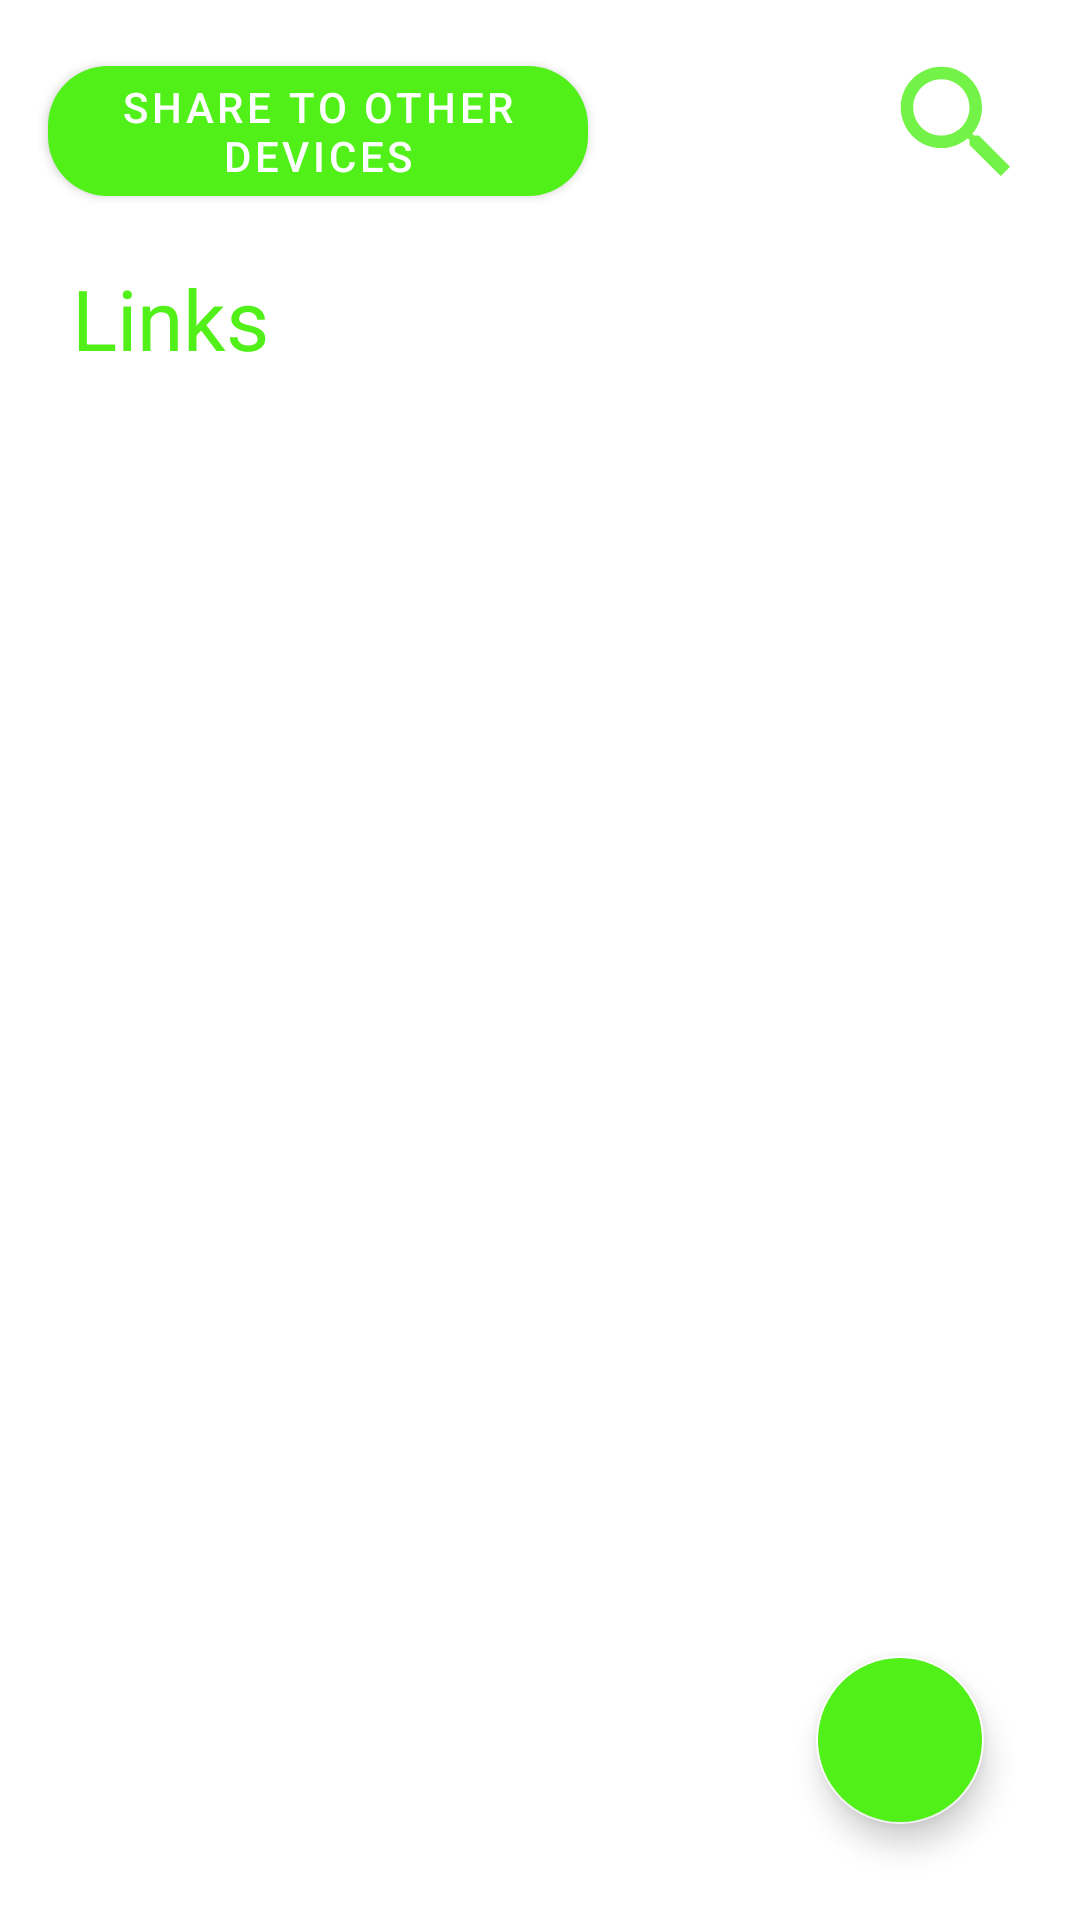

Reconstruct the res/layout file that produces this screen, plus the resources it refers to.
<!-- AndroidManifest.xml: application theme Theme.LinkIt -->
<!-- res/layout/fragment_link.xml -->
<?xml version="1.0" encoding="utf-8"?>
<androidx.constraintlayout.widget.ConstraintLayout xmlns:android="http://schemas.android.com/apk/res/android"
    xmlns:app="http://schemas.android.com/apk/res-auto"
    xmlns:tools="http://schemas.android.com/tools"
    android:layout_width="match_parent"
    android:layout_height="match_parent"
    tools:context=".view.MeetFragment">

    <com.google.android.material.button.MaterialButton
        android:id="@+id/shareBtn"
        android:layout_width="180dp"
        android:layout_height="wrap_content"
        android:layout_marginStart="16dp"
        android:layout_marginTop="16dp"
        android:paddingHorizontal="8dp"
        android:text="@string/share_to_other_devices"
        android:textColor="@color/white"
        app:backgroundTint="@color/green"
        app:cornerRadius="20dp"
        app:icon="@drawable/ic_baseline_phonelink_24"
        app:iconTint="@color/white"
        app:layout_constraintStart_toStartOf="parent"
        app:layout_constraintTop_toTopOf="parent" />

    <ImageView
        android:layout_width="50dp"
        android:layout_height="50dp"
        android:layout_marginTop="16dp"
        android:layout_marginEnd="16dp"
        android:src="@drawable/ic_baseline_search_24"
        app:layout_constraintEnd_toEndOf="parent"
        app:layout_constraintHorizontal_bias="1.0"
        app:layout_constraintStart_toEndOf="@+id/shareBtn"
        app:layout_constraintTop_toTopOf="parent" />

    <TextView
        android:id="@+id/textView"
        android:layout_width="wrap_content"
        android:layout_height="wrap_content"
        android:layout_marginStart="24dp"
        android:layout_marginTop="16dp"
        android:text="Links"
        android:textColor="#50F018"
        android:textSize="28sp"
        app:layout_constraintStart_toStartOf="parent"
        app:layout_constraintTop_toBottomOf="@+id/shareBtn" />

    <com.google.android.material.floatingactionbutton.FloatingActionButton
        android:id="@+id/fab"
        android:layout_width="wrap_content"
        android:layout_height="wrap_content"
        android:layout_marginEnd="32dp"
        android:layout_marginBottom="32dp"
        android:backgroundTint="@color/green"
        android:src="@drawable/ic_baseline_link_24"
        app:layout_constraintBottom_toBottomOf="parent"
        app:layout_constraintEnd_toEndOf="parent" />

    <androidx.recyclerview.widget.RecyclerView
        android:id="@+id/rv_links"
        android:layout_width="match_parent"
        android:layout_height="0dp"
        android:layout_marginTop="8dp"
        app:layoutManager="androidx.recyclerview.widget.LinearLayoutManager"
        app:layout_constraintBottom_toBottomOf="parent"
        app:layout_constraintEnd_toEndOf="parent"
        app:layout_constraintStart_toStartOf="parent"
        app:layout_constraintTop_toBottomOf="@+id/textView"
        tools:listitem="@layout/link_item" />

</androidx.constraintlayout.widget.ConstraintLayout>
<!-- res/layout/link_item.xml (included above) -->
<?xml version="1.0" encoding="utf-8"?>
<LinearLayout xmlns:android="http://schemas.android.com/apk/res/android"
    xmlns:app="http://schemas.android.com/apk/res-auto"
    xmlns:tools="http://schemas.android.com/tools"
    android:layout_width="match_parent"
    android:layout_height="wrap_content"
    android:orientation="vertical">

    <com.google.android.material.card.MaterialCardView
        android:layout_width="match_parent"
        android:layout_height="wrap_content"
        android:layout_margin="10dp"
        android:padding="8dp"
        app:cardCornerRadius="20dp"
        app:cardElevation="10dp">

        <LinearLayout
            android:layout_width="match_parent"
            android:layout_height="match_parent"
            android:orientation="vertical">

            <com.google.android.material.chip.Chip
                android:id="@+id/category"
                android:layout_width="wrap_content"
                android:layout_height="wrap_content"
                android:layout_marginLeft="16dp"
                android:layout_marginTop="8dp"
                android:textColor="@color/white"
                app:chipSurfaceColor="@color/green"
                tools:text="Category" />

            <TextView
                android:id="@+id/title"
                android:layout_width="match_parent"
                android:layout_height="wrap_content"
                android:layout_marginTop="8dp"
                android:layout_marginHorizontal="16dp"
                android:textColor="@color/black"
                android:textSize="18sp"
                tools:text="Title" />

            <TextView
                android:id="@+id/desc"
                android:layout_width="match_parent"
                android:layout_height="wrap_content"
                android:layout_marginHorizontal="16dp"
                android:layout_marginTop="8dp"
                tools:text="Lorem ipsum kuch bhi likh doh kya fark padta hai" />

            <com.google.android.material.card.MaterialCardView
                android:layout_width="match_parent"
                android:layout_height="wrap_content"
                android:layout_marginHorizontal="16dp"
                android:layout_marginVertical="16dp"
                android:paddingVertical="8dp"
                app:cardBackgroundColor="#2F50F018"
                app:cardCornerRadius="5dp"
                app:cardElevation="-10dp">

                <LinearLayout
                    android:layout_width="match_parent"
                    android:layout_height="wrap_content"
                    android:orientation="horizontal">

                    <TextView
                        android:id="@+id/link"
                        android:layout_width="0dp"
                        android:layout_height="match_parent"
                        android:layout_weight="8"
                        android:paddingHorizontal="4dp"
                        android:paddingVertical="8dp"
                        android:autoLink="web"
                        android:textColor="@color/black"
                        android:textColorLink="@color/black"
                        android:linksClickable="true"/>

                    <ImageButton
                        android:id="@+id/copy_link"
                        android:layout_width="0dp"
                        android:layout_height="match_parent"
                        android:layout_weight="1"
                        android:background="#3F50F018"
                        android:src="@drawable/ic_baseline_share_24" />

                    <ImageButton
                        android:id="@+id/delete_link"
                        android:layout_width="0dp"
                        android:layout_height="match_parent"
                        android:layout_weight="1"
                        android:background="#3F50F018"
                        android:src="@drawable/ic_baseline_delete_24" />
                </LinearLayout>
            </com.google.android.material.card.MaterialCardView>

        </LinearLayout>
    </com.google.android.material.card.MaterialCardView>
</LinearLayout>
<!-- resources referenced by this layout -->
<resources>
  <color name="black">#FF000000</color>
  <color name="green">#50F018</color>
  <color name="white">#FFFFFFFF</color>
  <!-- drawable ic_baseline_delete_24 (drawable) -->
  <vector android:height="24dp" android:tint="#181818"
      android:viewportHeight="24" android:viewportWidth="24"
      android:width="24dp" xmlns:android="http://schemas.android.com/apk/res/android">
      <path android:fillColor="@android:color/white" android:pathData="M6,19c0,1.1 0.9,2 2,2h8c1.1,0 2,-0.9 2,-2V7H6v12zM19,4h-3.5l-1,-1h-5l-1,1H5v2h14V4z"/>
  </vector>
  <!-- drawable ic_baseline_search_24 (drawable) -->
  <vector android:alpha="0.8" android:height="24dp" android:tint="#50F018"
      android:viewportHeight="24" android:viewportWidth="24"
      android:width="24dp" xmlns:android="http://schemas.android.com/apk/res/android">
      <path android:fillColor="@android:color/white" android:pathData="M15.5,14h-0.79l-0.28,-0.27C15.41,12.59 16,11.11 16,9.5 16,5.91 13.09,3 9.5,3S3,5.91 3,9.5 5.91,16 9.5,16c1.61,0 3.09,-0.59 4.23,-1.57l0.27,0.28v0.79l5,4.99L20.49,19l-4.99,-5zM9.5,14C7.01,14 5,11.99 5,9.5S7.01,5 9.5,5 14,7.01 14,9.5 11.99,14 9.5,14z"/>
  </vector>
  <!-- drawable ic_baseline_share_24 (drawable) -->
  <vector android:alpha="0.8" android:height="24dp" android:tint="#181818"
      android:viewportHeight="24" android:viewportWidth="24"
      android:width="24dp" xmlns:android="http://schemas.android.com/apk/res/android">
      <path android:fillColor="@android:color/white" android:pathData="M18,16.08c-0.76,0 -1.44,0.3 -1.96,0.77L8.91,12.7c0.05,-0.23 0.09,-0.46 0.09,-0.7s-0.04,-0.47 -0.09,-0.7l7.05,-4.11c0.54,0.5 1.25,0.81 2.04,0.81 1.66,0 3,-1.34 3,-3s-1.34,-3 -3,-3 -3,1.34 -3,3c0,0.24 0.04,0.47 0.09,0.7L8.04,9.81C7.5,9.31 6.79,9 6,9c-1.66,0 -3,1.34 -3,3s1.34,3 3,3c0.79,0 1.5,-0.31 2.04,-0.81l7.12,4.16c-0.05,0.21 -0.08,0.43 -0.08,0.65 0,1.61 1.31,2.92 2.92,2.92 1.61,0 2.92,-1.31 2.92,-2.92s-1.31,-2.92 -2.92,-2.92z"/>
  </vector>
  <string name="share_to_other_devices">Share to Other Devices</string>
  <style name="Theme.LinkIt" parent="Theme.MaterialComponents.DayNight.NoActionBar">
          
          <item name="colorPrimary">@color/black</item>
          <item name="colorOnPrimary">@color/green</item>
          
          <item name="colorSecondary">@color/white</item>
          <item name="colorOnSecondary">@color/black</item>
          
          <item name="android:statusBarColor" tools:targetApi="l">@color/white</item>
      </style>
</resources>
